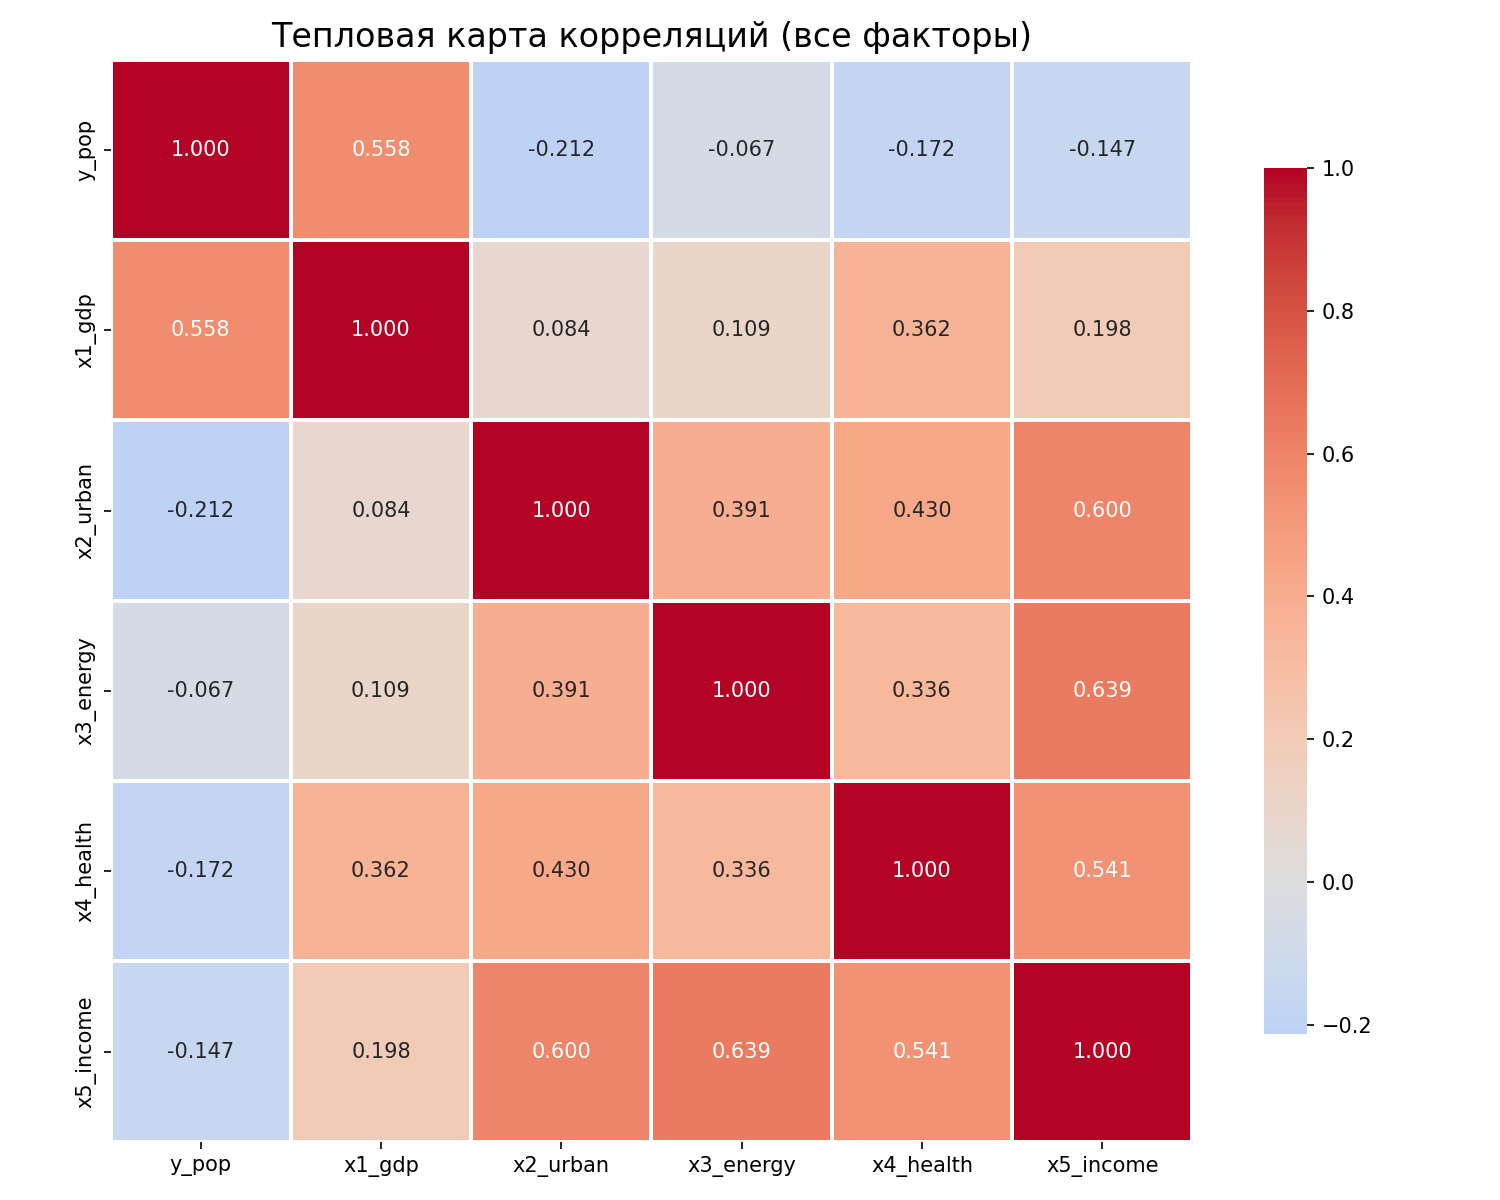

Source data for this figure (header and first rows):
, y_pop, x1_gdp, x2_urban, x3_energy, x4_health, x5_income
y_pop, 1.0, 0.558, -0.212, -0.067, -0.172, -0.147
x1_gdp, 0.558, 1.0, 0.084, 0.109, 0.362, 0.198
x2_urban, -0.212, 0.084, 1.0, 0.391, 0.43, 0.6
x3_energy, -0.067, 0.109, 0.391, 1.0, 0.336, 0.639
x4_health, -0.172, 0.362, 0.43, 0.336, 1.0, 0.541
x5_income, -0.147, 0.198, 0.6, 0.639, 0.541, 1.0
